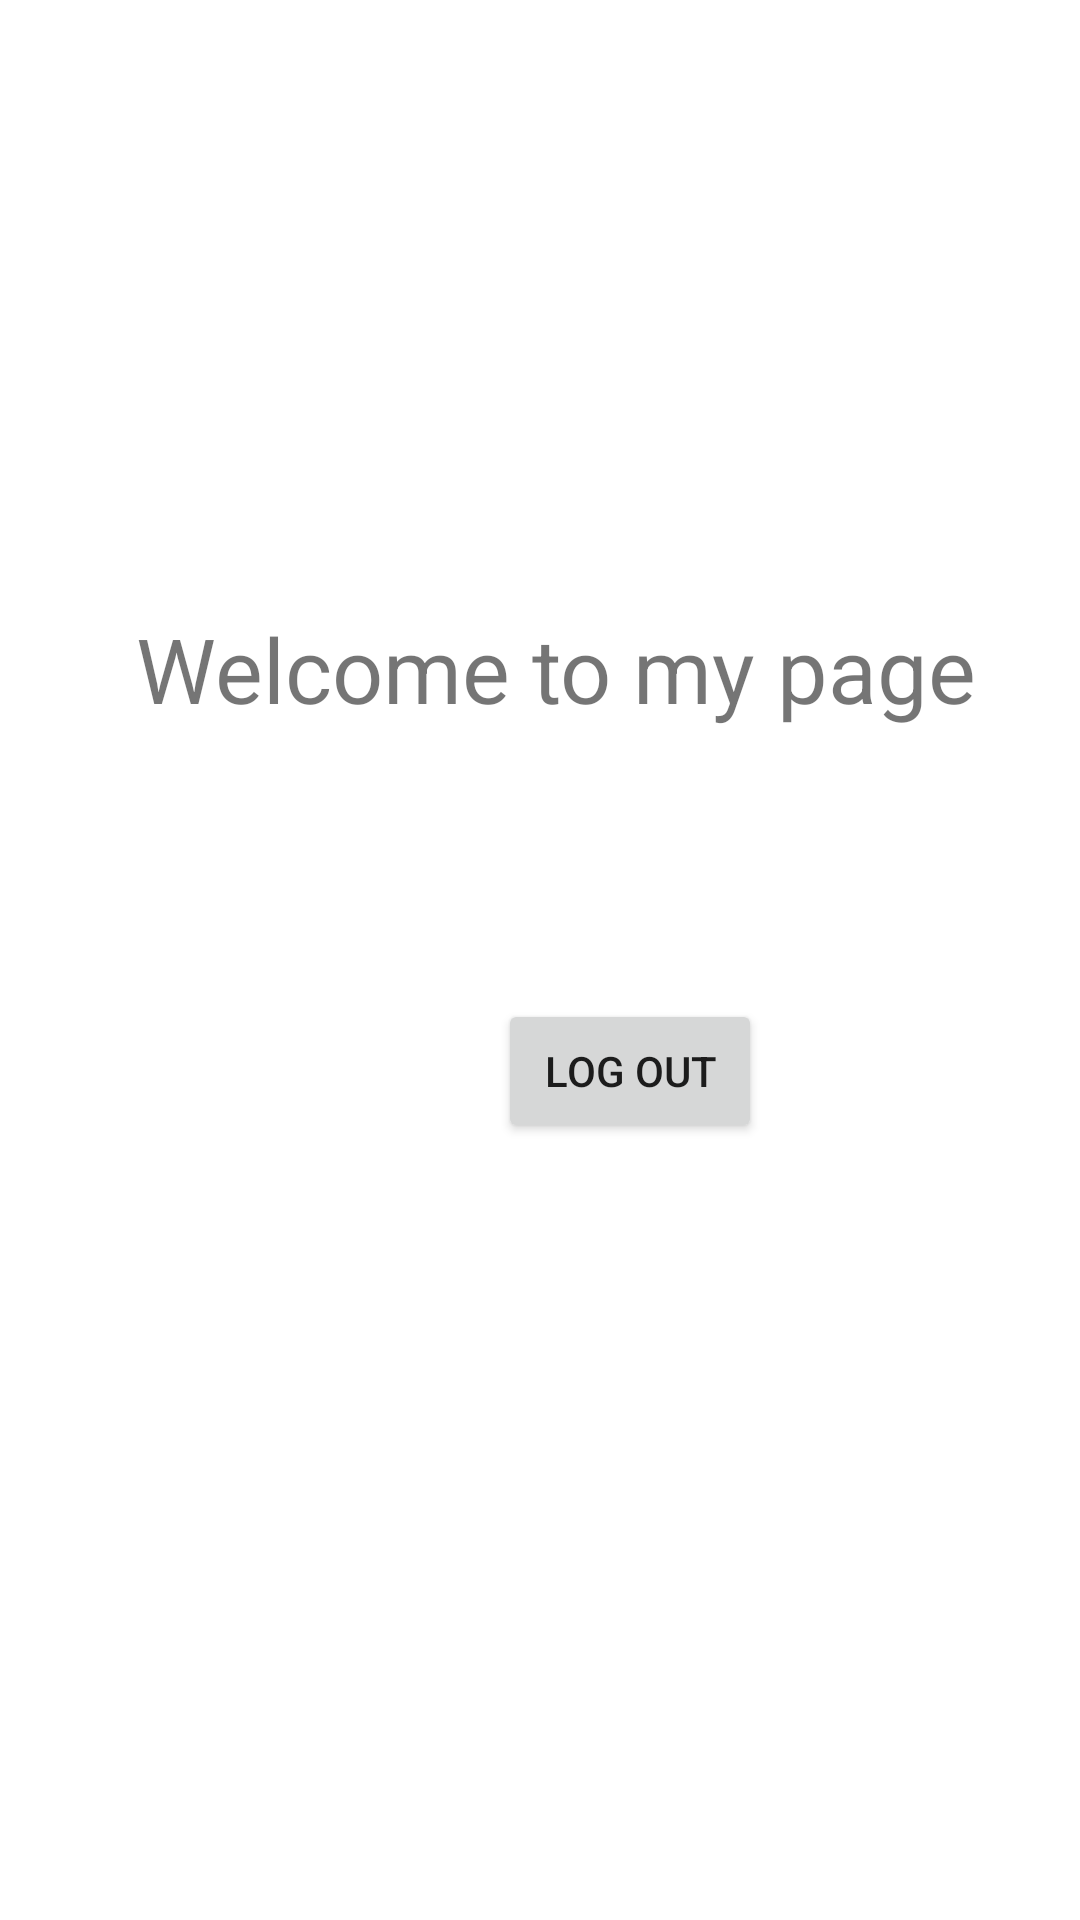

This screen was rendered from an Android layout file. Write that file and the resources it references.
<!-- AndroidManifest.xml: application theme Theme.Basic_Application_Activity -->
<!-- res/layout/activity_my2nd.xml -->
<?xml version="1.0" encoding="utf-8"?>
<androidx.constraintlayout.widget.ConstraintLayout xmlns:android="http://schemas.android.com/apk/res/android"
    xmlns:app="http://schemas.android.com/apk/res-auto"
    xmlns:tools="http://schemas.android.com/tools"
    android:layout_width="match_parent"
    android:layout_height="match_parent"
    tools:context=".My_2nd_activity">

    <TextView
        android:id="@+id/text"
        android:layout_width="wrap_content"
        android:layout_height="wrap_content"
        android:text="Welcome to my page"
        android:textSize="30dp"
        app:layout_constraintBottom_toBottomOf="parent"
        app:layout_constraintEnd_toEndOf="parent"
        app:layout_constraintHorizontal_bias="0.566"
        app:layout_constraintStart_toStartOf="parent"
        app:layout_constraintTop_toTopOf="parent"
        app:layout_constraintVertical_bias="0.338" />

    <Button
        android:id="@+id/btn_logout"
        android:layout_width="wrap_content"
        android:layout_height="wrap_content"
        android:layout_marginStart="166dp"
        android:layout_marginTop="50dp"
        android:layout_marginEnd="147dp"
        android:layout_marginBottom="259dp"
        android:text="Log out"
        app:layout_constraintBottom_toBottomOf="parent"
        app:layout_constraintEnd_toEndOf="parent"
        app:layout_constraintHorizontal_bias="0.0"
        app:layout_constraintStart_toStartOf="parent"
        app:layout_constraintTop_toBottomOf="@+id/text"
        app:layout_constraintVertical_bias="1.0" />

</androidx.constraintlayout.widget.ConstraintLayout>
<!-- resources referenced by this layout -->
<resources>
  <style name="Theme.Basic_Application_Activity" parent="Theme.MaterialComponents.DayNight.DarkActionBar">
          
          <item name="colorPrimary">@color/purple_500</item>
          <item name="colorPrimaryVariant">@color/purple_700</item>
          <item name="colorOnPrimary">@color/white</item>
          
          <item name="colorSecondary">@color/teal_200</item>
          <item name="colorSecondaryVariant">@color/teal_700</item>
          <item name="colorOnSecondary">@color/black</item>
          
          <item name="android:statusBarColor" tools:targetApi="l">?attr/colorPrimaryVariant</item>
          
      </style>
  <!-- not gathered from this repository: default colours our renderer supplied (Android Studio template values) -->
  <color name="purple_500">#FF6200EE</color>
  <color name="purple_700">#FF3700B3</color>
  <color name="teal_200">#FF03DAC5</color>
  <color name="teal_700">#FF018786</color>
  <color name="black">#FF000000</color>
  <color name="white">#FFFFFFFF</color>
</resources>
